Run: headless pygame with SDL's dummy video driver; simulated clock (each Clock.tick advances the game by its frame time, no real sleeping); random seed 0; keys injected as events and as key.get_pressed() state; mouse plan: one left click at the window centre at the start of phase 2, then a move to the lower-right quarter at the start of phase 3.
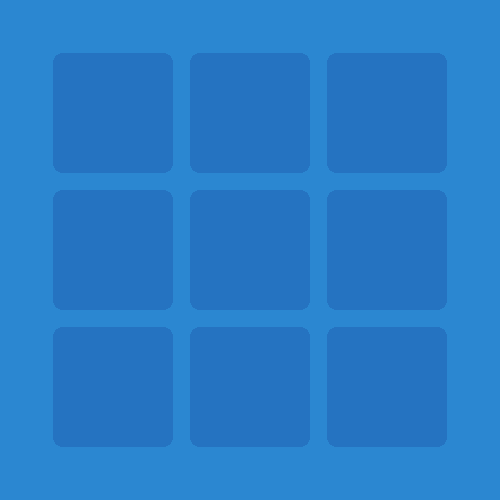
Frame 1 of 4 · flips 1–60 · no input
Frame 2 of 4 · flips 61–180 · clicked the window centre · tapped SPACE, RETURN · held RIGHT (→), D · screen unchanged from frame 1, image omitted
Frame 3 of 4 · flips 181–300 · moved the mouse to the lower-right quarter · held DOWN (↓), S · screen unchanged from frame 2, image omitted
Frame 4 of 4 · flips 301–420 · held LEFT (←), A, UP (↑), W · screen unchanged from frame 3, image omitted

The pygame program that drew these frames:

import pygame, sys
pygame.init()


screenX, screenY = 500, 500
surface = pygame.display.set_mode((screenX, screenY))

run = True

class Box(object):

    def __init__(self, x, y, width, height, order): # innitialize some basic values of our boxes 
        self.x = x
        self.y = y
        self.width = width
        self.height = height
        self.order = order
        self.box_colour = (37,115,193)

    def draw_box(self, surface): # draws box
        pygame.draw.rect(surface, self.box_colour, (self.x, self.y, self.width, self.height), 0, 9)

    def mouse_detection(self, mouse):
        if mouse[0] >= self.x and mouse[0] <= self.x + self.width:
            if mouse[1] >= self.y and mouse[1] <= self.y + self.height:
                return True
        else:
            return False
    def glow(self):
        pass

box_matrix = [[Box((j)*137+53, (i)*137+53, 120, 120, j) for j in range(3)] for i in range(3)]

while True:
    surface.fill((43 ,135 ,209))

    for i in box_matrix:
        for j in i:
            j.draw_box(surface)

    for event in pygame.event.get():
        if event.type == pygame.QUIT:
            run = False
            pygame.quit()
            sys.exit()

        if event.type == pygame.MOUSEBUTTONDOWN:
            for i in box_matrix:
                for j in i:
                    if j.mouse_detection(pygame.mouse.get_pos()) == True:
                        print("mouse has been pressed")
        
    pygame.display.update()
